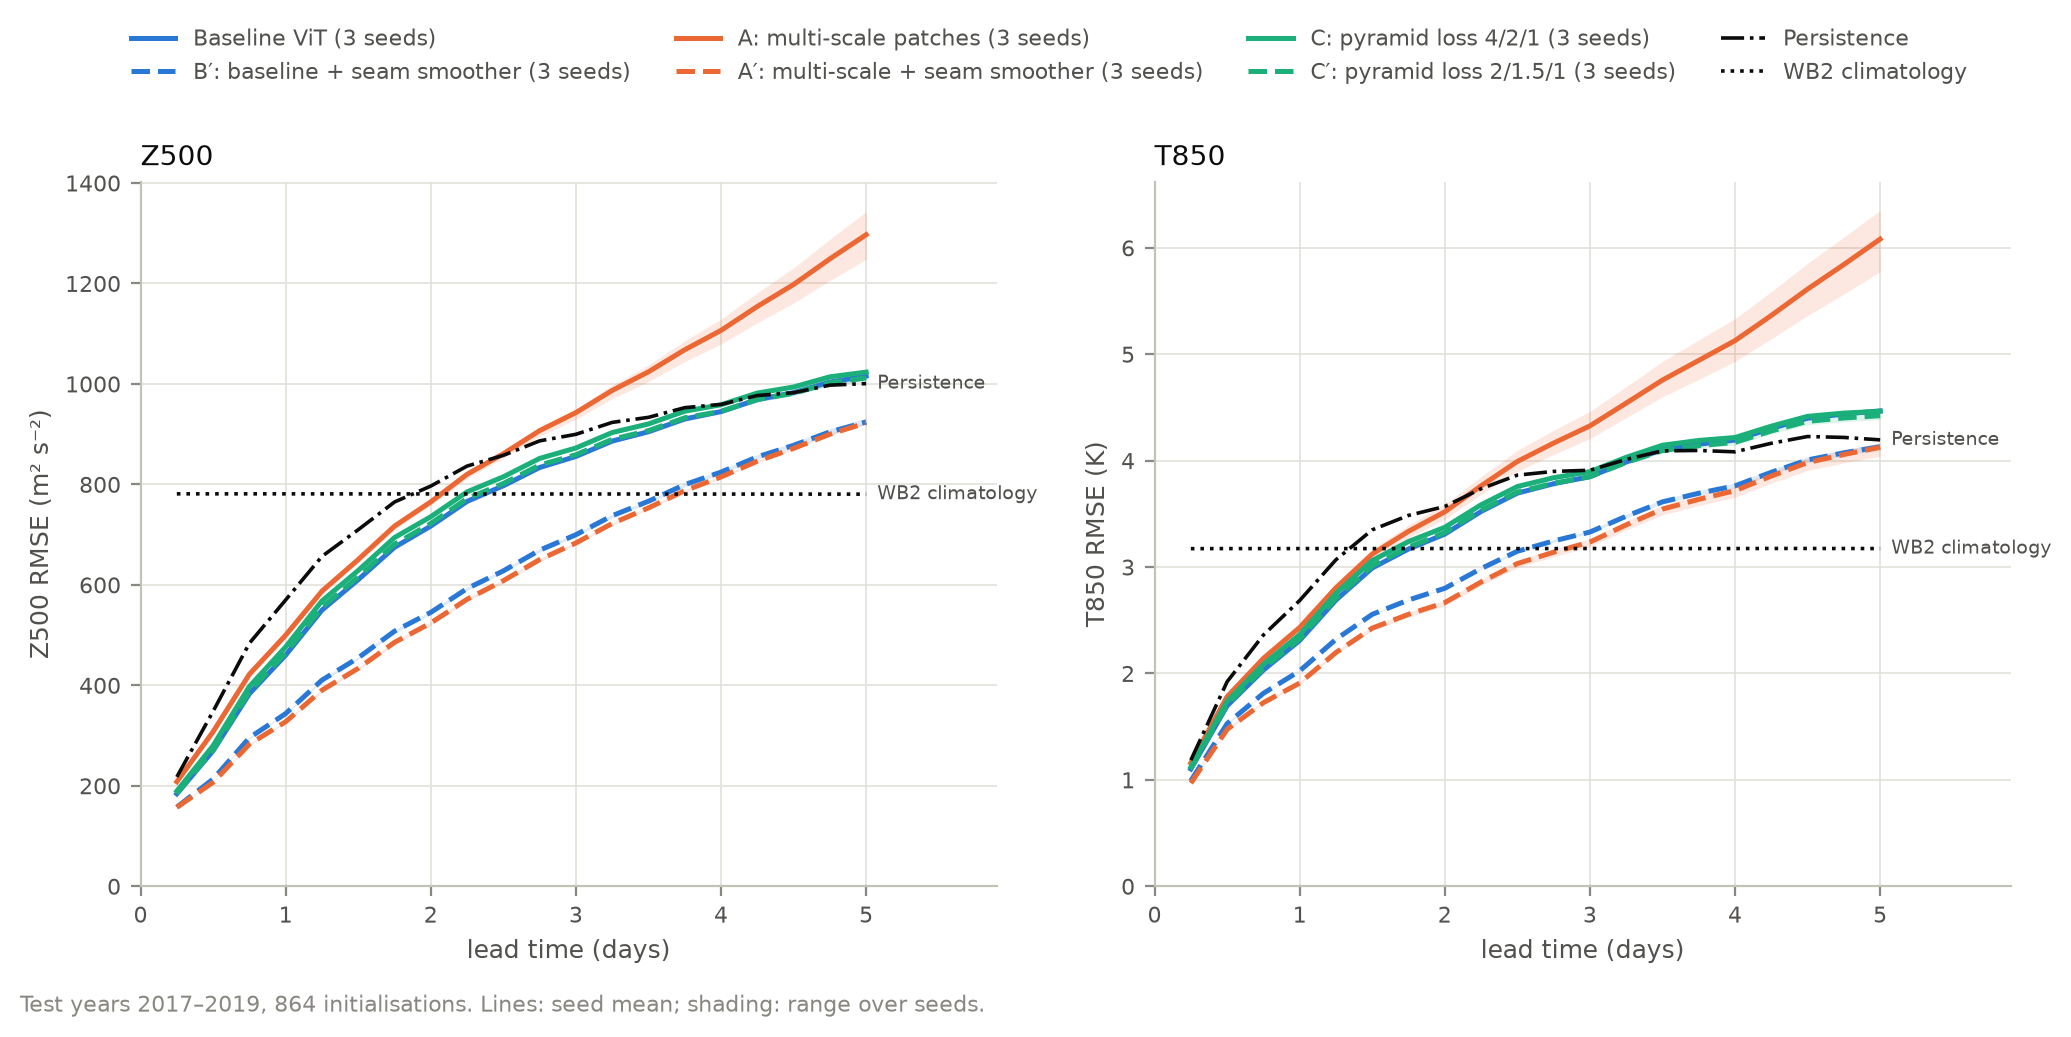

The file beside this chart, header and first rows:
lead_days, mean, min, max, std, count, variable, model
0.25, 184.1, 183.8, 184.4, 0.2984, 3.0, Z500, baseline17
0.5, 269.8, 269.2, 270.3, 0.5475, 3.0, Z500, baseline17
0.75, 383.3, 382.3, 383.9, 0.9302, 3.0, Z500, baseline17
1.0, 460.2, 458.9, 461, 1.158, 3.0, Z500, baseline17
1.25, 549.7, 548.2, 550.6, 1.32, 3.0, Z500, baseline17
1.5, 610.4, 608.8, 611.3, 1.425, 3.0, Z500, baseline17
1.75, 674.8, 672.9, 676, 1.626, 3.0, Z500, baseline17
2.0, 717.1, 715.1, 718.4, 1.71, 3.0, Z500, baseline17
2.25, 766.1, 764, 767.5, 1.903, 3.0, Z500, baseline17
2.5, 797.3, 794.9, 798.7, 2.074, 3.0, Z500, baseline17
2.75, 833.6, 830.8, 835.2, 2.409, 3.0, Z500, baseline17
3.0, 855.7, 852.7, 857.8, 2.649, 3.0, Z500, baseline17
3.25, 886.2, 883, 888.8, 2.989, 3.0, Z500, baseline17
3.5, 904.9, 901.3, 908, 3.364, 3.0, Z500, baseline17
3.75, 930.2, 926.2, 933.9, 3.866, 3.0, Z500, baseline17
4.0, 945, 940.7, 949.3, 4.303, 3.0, Z500, baseline17
4.25, 968.8, 964, 973.4, 4.732, 3.0, Z500, baseline17
4.5, 982.9, 977.5, 987.8, 5.196, 3.0, Z500, baseline17
4.75, 1004, 997.7, 1009, 5.669, 3.0, Z500, baseline17
5.0, 1016, 1009, 1021, 6.041, 3.0, Z500, baseline17
0.25, 157.6, 156, 158.4, 1.42, 3.0, Z500, baseline17_smooth
0.5, 213.5, 213.1, 213.8, 0.355, 3.0, Z500, baseline17_smooth
0.75, 295.7, 293.4, 297.4, 2.028, 3.0, Z500, baseline17_smooth
1.0, 343.8, 342.2, 344.9, 1.446, 3.0, Z500, baseline17_smooth
1.25, 410.4, 407.2, 413.1, 2.979, 3.0, Z500, baseline17_smooth
1.5, 454.8, 452.4, 457.1, 2.353, 3.0, Z500, baseline17_smooth
1.75, 507.8, 504.1, 511.3, 3.589, 3.0, Z500, baseline17_smooth
2.0, 545.2, 542.2, 547.9, 2.831, 3.0, Z500, baseline17_smooth
2.25, 592.7, 588.6, 596.3, 3.905, 3.0, Z500, baseline17_smooth
2.5, 627.9, 624.6, 630.7, 3.089, 3.0, Z500, baseline17_smooth
2.75, 669.1, 664.9, 672.6, 3.862, 3.0, Z500, baseline17_smooth
3.0, 699.9, 696.4, 702.2, 3.099, 3.0, Z500, baseline17_smooth
3.25, 737.7, 733.2, 740.6, 3.96, 3.0, Z500, baseline17_smooth
3.5, 766.5, 762.7, 768.7, 3.294, 3.0, Z500, baseline17_smooth
3.75, 799.6, 795.2, 802.6, 3.878, 3.0, Z500, baseline17_smooth
4.0, 824.5, 820.6, 828.4, 3.905, 3.0, Z500, baseline17_smooth
4.25, 854.8, 850.1, 859.6, 4.782, 3.0, Z500, baseline17_smooth
4.5, 877.8, 873.5, 883.7, 5.248, 3.0, Z500, baseline17_smooth
4.75, 904.5, 899.4, 911.3, 6.108, 3.0, Z500, baseline17_smooth
5.0, 924.3, 919.8, 932.2, 6.85, 3.0, Z500, baseline17_smooth
0.25, 208.2, 204.6, 210.4, 3.165, 3.0, Z500, multiscale
0.5, 307.8, 302.1, 310.8, 4.966, 3.0, Z500, multiscale
0.75, 422.2, 415.9, 426.1, 5.514, 3.0, Z500, multiscale
1.0, 500, 493.9, 504.2, 5.405, 3.0, Z500, multiscale
1.25, 587.5, 581.4, 592.4, 5.598, 3.0, Z500, multiscale
1.5, 650.5, 644.6, 655.4, 5.479, 3.0, Z500, multiscale
1.75, 717, 710.5, 722.4, 6.038, 3.0, Z500, multiscale
2.0, 765.3, 758.6, 770.5, 6.098, 3.0, Z500, multiscale
2.25, 820.1, 812, 825.8, 7.178, 3.0, Z500, multiscale
2.5, 861.2, 852, 867, 8.051, 3.0, Z500, multiscale
2.75, 907.1, 895.6, 913.3, 9.928, 3.0, Z500, multiscale
3.0, 942.9, 929.6, 950.5, 11.56, 3.0, Z500, multiscale
3.25, 987.1, 970.6, 997.6, 14.44, 3.0, Z500, multiscale
3.5, 1024, 1005, 1038, 17.28, 3.0, Z500, multiscale
3.75, 1068, 1044, 1086, 21.28, 3.0, Z500, multiscale
4.0, 1107, 1079, 1129, 25.16, 3.0, Z500, multiscale
4.25, 1154, 1122, 1181, 30, 3.0, Z500, multiscale
4.5, 1198, 1161, 1231, 35.24, 3.0, Z500, multiscale
4.75, 1249, 1206, 1288, 41.26, 3.0, Z500, multiscale
5.0, 1297, 1248, 1343, 47.51, 3.0, Z500, multiscale
... 260 more rows
